Labelled photos from "dataset", an image-classification folder in arifnurrhmnn/Dataset-Motif-Batik. The possible labels are: kawung, megamendung, parang, sidomukti, truntum.

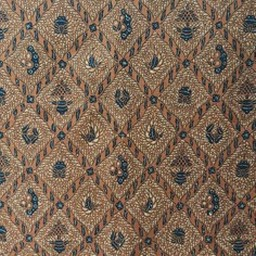
Label: sidomukti

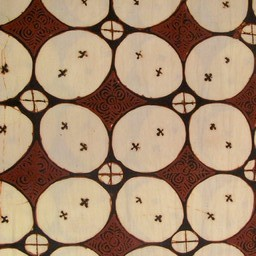
Label: kawung

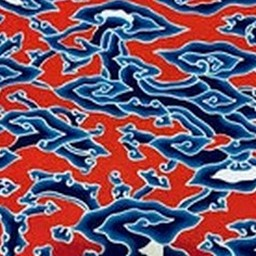
Label: megamendung

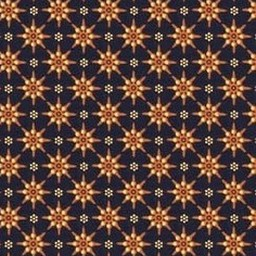
Label: truntum

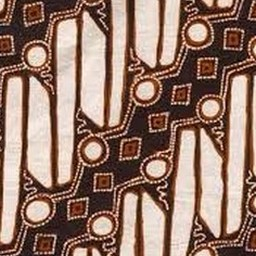
Label: parang

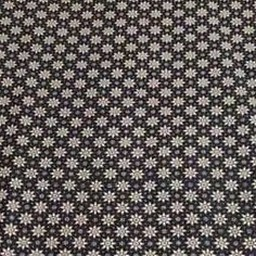
Label: truntum
